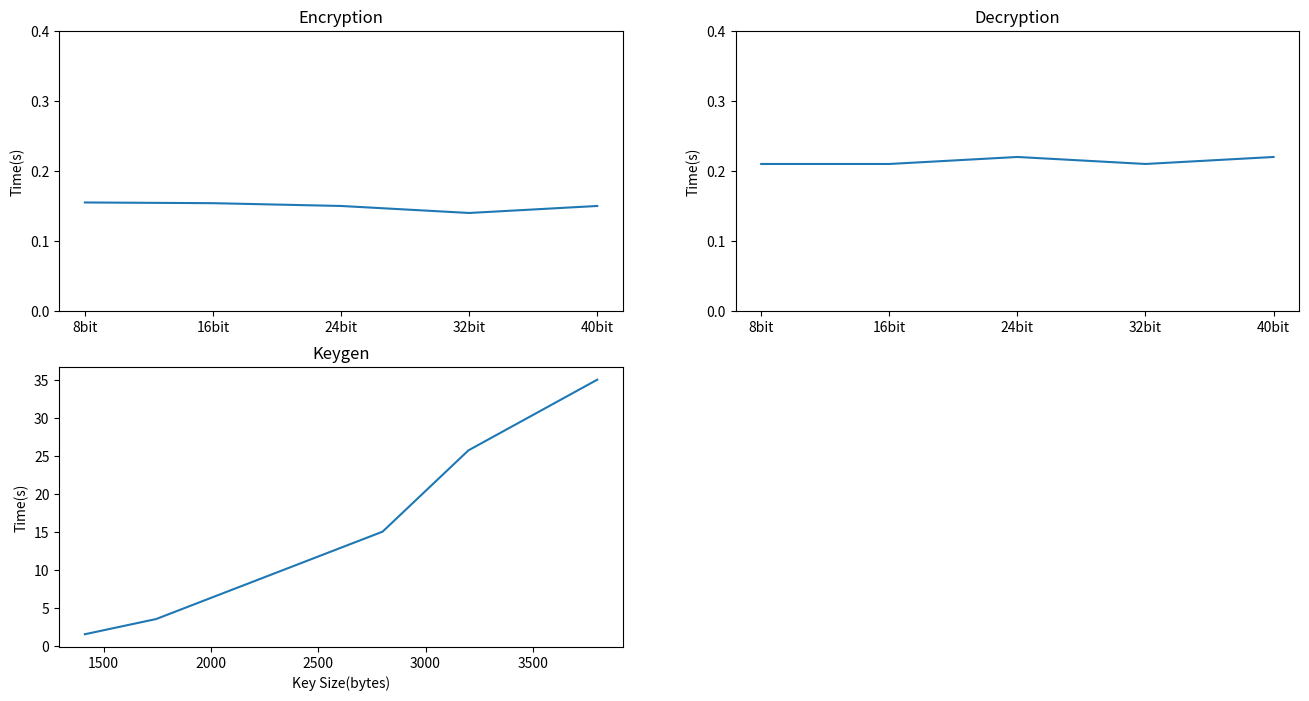

This figure's Python source:
#!/usr/bin/env python3
import matplotlib.pyplot as plt
from matplotlib.ticker import MultipleLocator

def timeRecord(a):
    Times.append(a)
    print(Times)


'''
hello[
    string size = 5 bytes
    N = 167
    keygen : 1.6
    enc : 0.15
    dec : 0.22
]
'''

BitSize = [8, 16, 24, 32, 40]
keySize = [1413, 1745, 2800, 3200, 3800]
TimesEnc = [0.155, 0.154, 0.15, 0.14, 0.15]
TimesDec = [0.21, 0.21, 0.22, 0.21, 0.22]
Timekeygen = [1.5, 3.5, 15, 25.7, 35]

values = ['8bit', '16bit', '24bit', '32bit','40bit']

plt.figure(figsize=(16,8))

plt.subplot(2, 2, 1)
plt.plot(BitSize, TimesEnc)
plt.title("Encryption")
plt.ylabel("Time(s)") # y label
plt.xticks(BitSize, values)
plt.yticks([0,0.1,0.2,0.3,0.4])


plt.subplot(2, 2, 2)
plt.plot(BitSize, TimesDec)
plt.title("Decryption")
plt.ylabel("Time(s)") # y label
plt.xticks(BitSize, values)
plt.yticks([0,0.1,0.2,0.3,0.4])

plt.subplot(2, 2, 3)
plt.plot(keySize, Timekeygen)
plt.title("Keygen")
plt.xlabel("Key Size(bytes)") 
plt.ylabel("Time(s)") 


plt.savefig('result.png')
plt.show()
